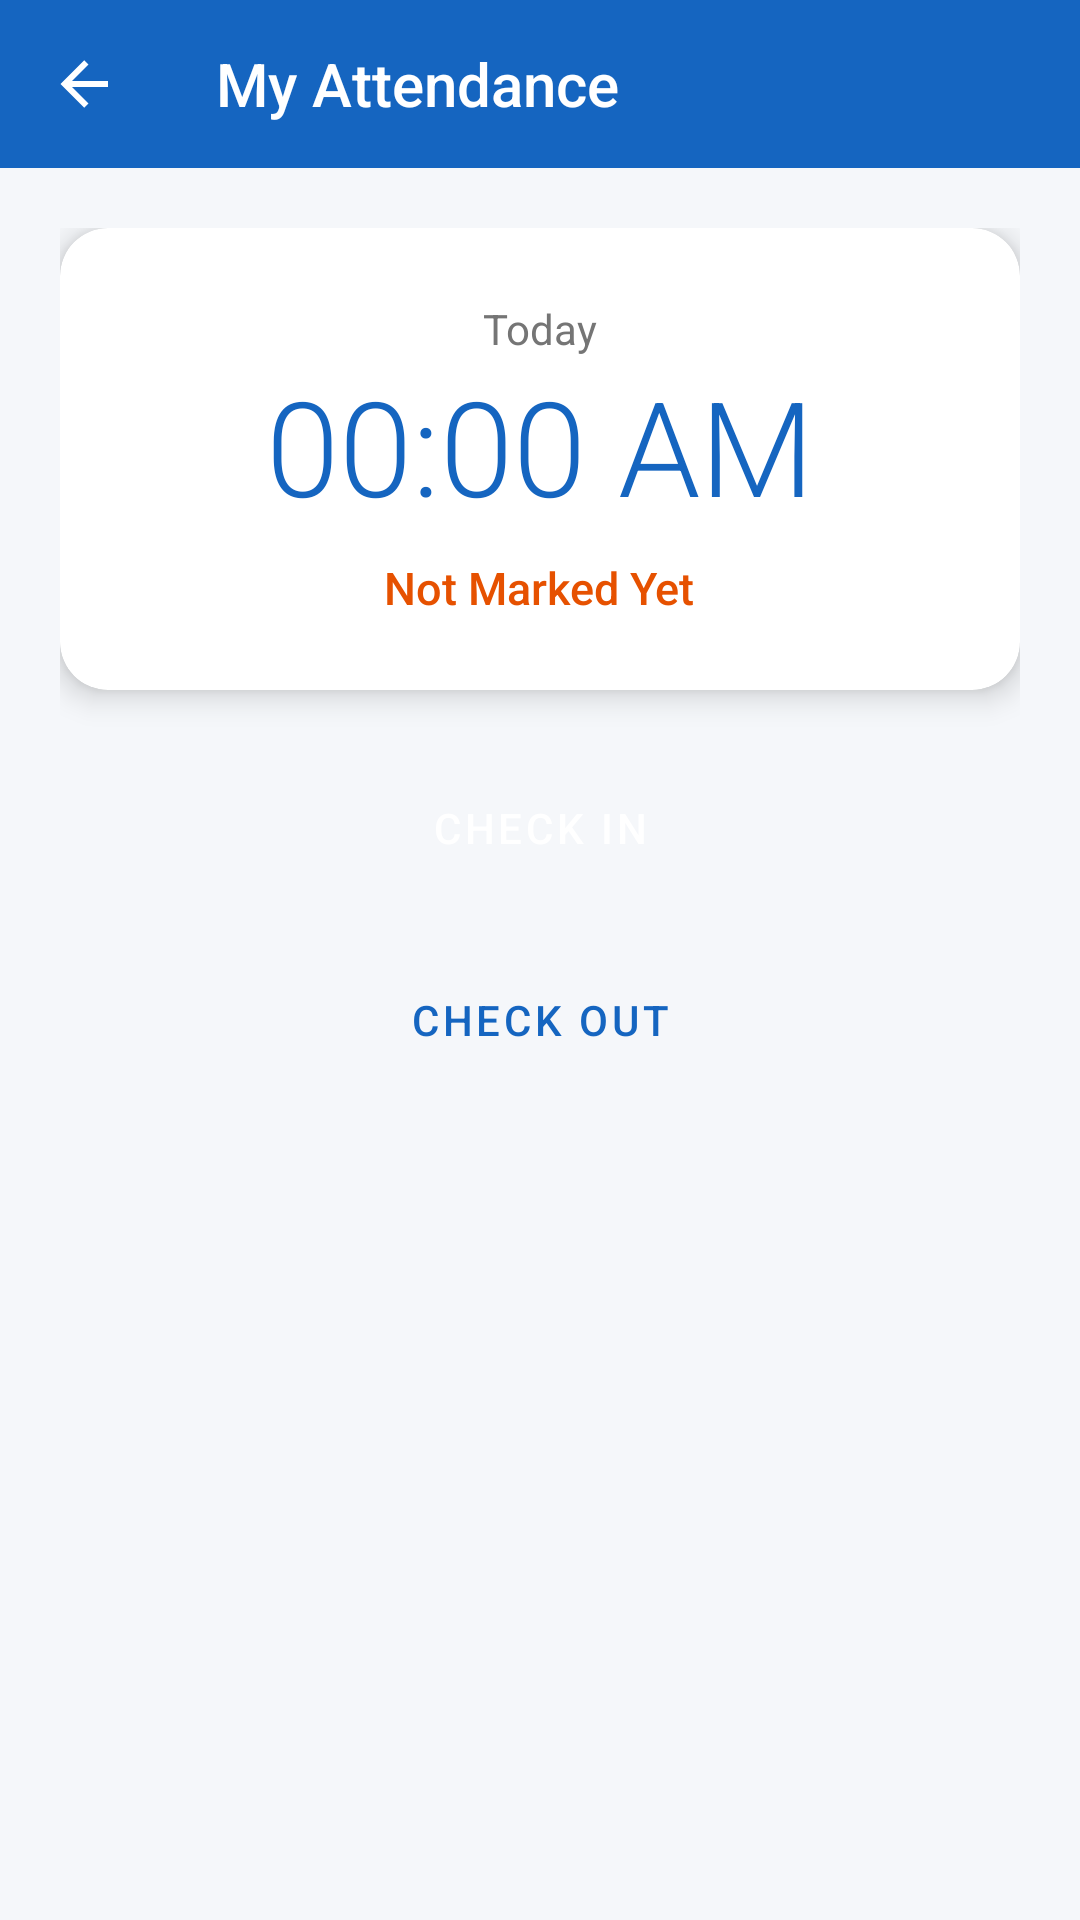

Here is an Android app screen rendered from its layout file. Give the layout XML and the strings, colors and styles it references.
<!-- AndroidManifest.xml: application theme Theme.WorkVerse -->
<!-- res/layout/activity_manager_mark_attendance.xml -->
<?xml version="1.0" encoding="utf-8"?>
<LinearLayout xmlns:android="http://schemas.android.com/apk/res/android"
    xmlns:app="http://schemas.android.com/apk/res-auto"
    android:layout_width="match_parent"
    android:layout_height="match_parent"
    android:background="@color/background"
    android:orientation="vertical">

    <androidx.appcompat.widget.Toolbar
        android:id="@+id/toolbar"
        style="@style/WorkVerse.Toolbar"
        android:layout_width="match_parent"
        android:layout_height="?attr/actionBarSize"
        app:navigationIcon="@drawable/ic_back"
        app:title="My Attendance" />

    <LinearLayout
        android:layout_width="match_parent"
        android:layout_height="wrap_content"
        android:orientation="vertical"
        android:padding="20dp">

        <androidx.cardview.widget.CardView
            android:layout_width="match_parent"
            android:layout_height="wrap_content"
            android:layout_marginBottom="20dp"
            app:cardCornerRadius="16dp"
            app:cardElevation="6dp">

            <LinearLayout
                android:layout_width="match_parent"
                android:layout_height="wrap_content"
                android:gravity="center"
                android:orientation="vertical"
                android:padding="24dp">

                <TextView
                    android:id="@+id/tvDate"
                    android:layout_width="wrap_content"
                    android:layout_height="wrap_content"
                    android:text="Today"
                    android:textColor="@color/text_secondary"
                    android:textSize="14sp" />

                <TextView
                    android:id="@+id/tvTime"
                    android:layout_width="wrap_content"
                    android:layout_height="wrap_content"
                    android:fontFamily="sans-serif-light"
                    android:text="00:00 AM"
                    android:textColor="@color/primary"
                    android:textSize="44sp" />

                <TextView
                    android:id="@+id/tvStatus"
                    android:layout_width="wrap_content"
                    android:layout_height="wrap_content"
                    android:layout_marginTop="8dp"
                    android:fontFamily="sans-serif-medium"
                    android:text="Not Marked Yet"
                    android:textColor="@color/status_pending"
                    android:textSize="15sp" />
            </LinearLayout>
        </androidx.cardview.widget.CardView>

        <Button
            android:id="@+id/btnCheckIn"
            style="@style/WorkVerse.Button.Primary"
            android:layout_width="match_parent"
            android:layout_height="52dp"
            android:layout_marginBottom="12dp"
            android:text="Check In" />

        <Button
            android:id="@+id/btnCheckOut"
            style="@style/WorkVerse.Button.Outline"
            android:layout_width="match_parent"
            android:layout_height="52dp"
            android:text="Check Out" />

        <ProgressBar
            android:id="@+id/progressBar"
            android:layout_width="wrap_content"
            android:layout_height="wrap_content"
            android:layout_gravity="center"
            android:layout_marginTop="16dp"
            android:visibility="gone" />
    </LinearLayout>
</LinearLayout>
<!-- resources referenced by this layout -->
<resources>
  <color name="background">#F5F7FA</color>
  <color name="primary">#1565C0</color>
  <color name="status_pending">#E65100</color>
  <color name="text_secondary">#757575</color>
  <!-- drawable ic_back (drawable) -->
  <?xml version="1.0" encoding="utf-8"?>
  <vector xmlns:android="http://schemas.android.com/apk/res/android" android:width="24dp" android:height="24dp" android:viewportWidth="24" android:viewportHeight="24">
      <path android:fillColor="#FFFFFF" android:pathData="M20,11V13H8L13.5,18.5L12.08,19.92L4.16,12L12.08,4.08L13.5,5.5L8,11H20Z"/>
  </vector>
  <style name="WorkVerse.Button.Outline" parent="Widget.MaterialComponents.Button.OutlinedButton">
          <item name="strokeColor">@color/primary</item>
          <item name="android:textColor">@color/primary</item>
          <item name="cornerRadius">10dp</item>
      </style>
  <style name="WorkVerse.Button.Primary" parent="Widget.MaterialComponents.Button">
          <item name="backgroundTint">@color/primary</item>
          <item name="android:textColor">@color/white</item>
          <item name="cornerRadius">10dp</item>
      </style>
  <style name="WorkVerse.Toolbar" parent="Widget.AppCompat.Toolbar">
          <item name="android:background">@color/primary</item>
          <item name="android:theme">@style/ThemeOverlay.AppCompat.Dark.ActionBar</item>
      </style>
  <style name="Theme.WorkVerse" parent="Theme.MaterialComponents.Light.NoActionBar">
          <item name="colorPrimary">@color/primary</item>
          <item name="colorPrimaryVariant">@color/primary_dark</item>
          <item name="colorOnPrimary">@color/white</item>
          <item name="colorSecondary">@color/accent</item>
          <item name="android:colorBackground">@color/background</item>
          <item name="android:statusBarColor">@color/primary_dark</item>
      </style>
  <color name="white">#FFFFFF</color>
  <color name="primary_dark">#0D47A1</color>
  <color name="accent">#FF8F00</color>
</resources>
